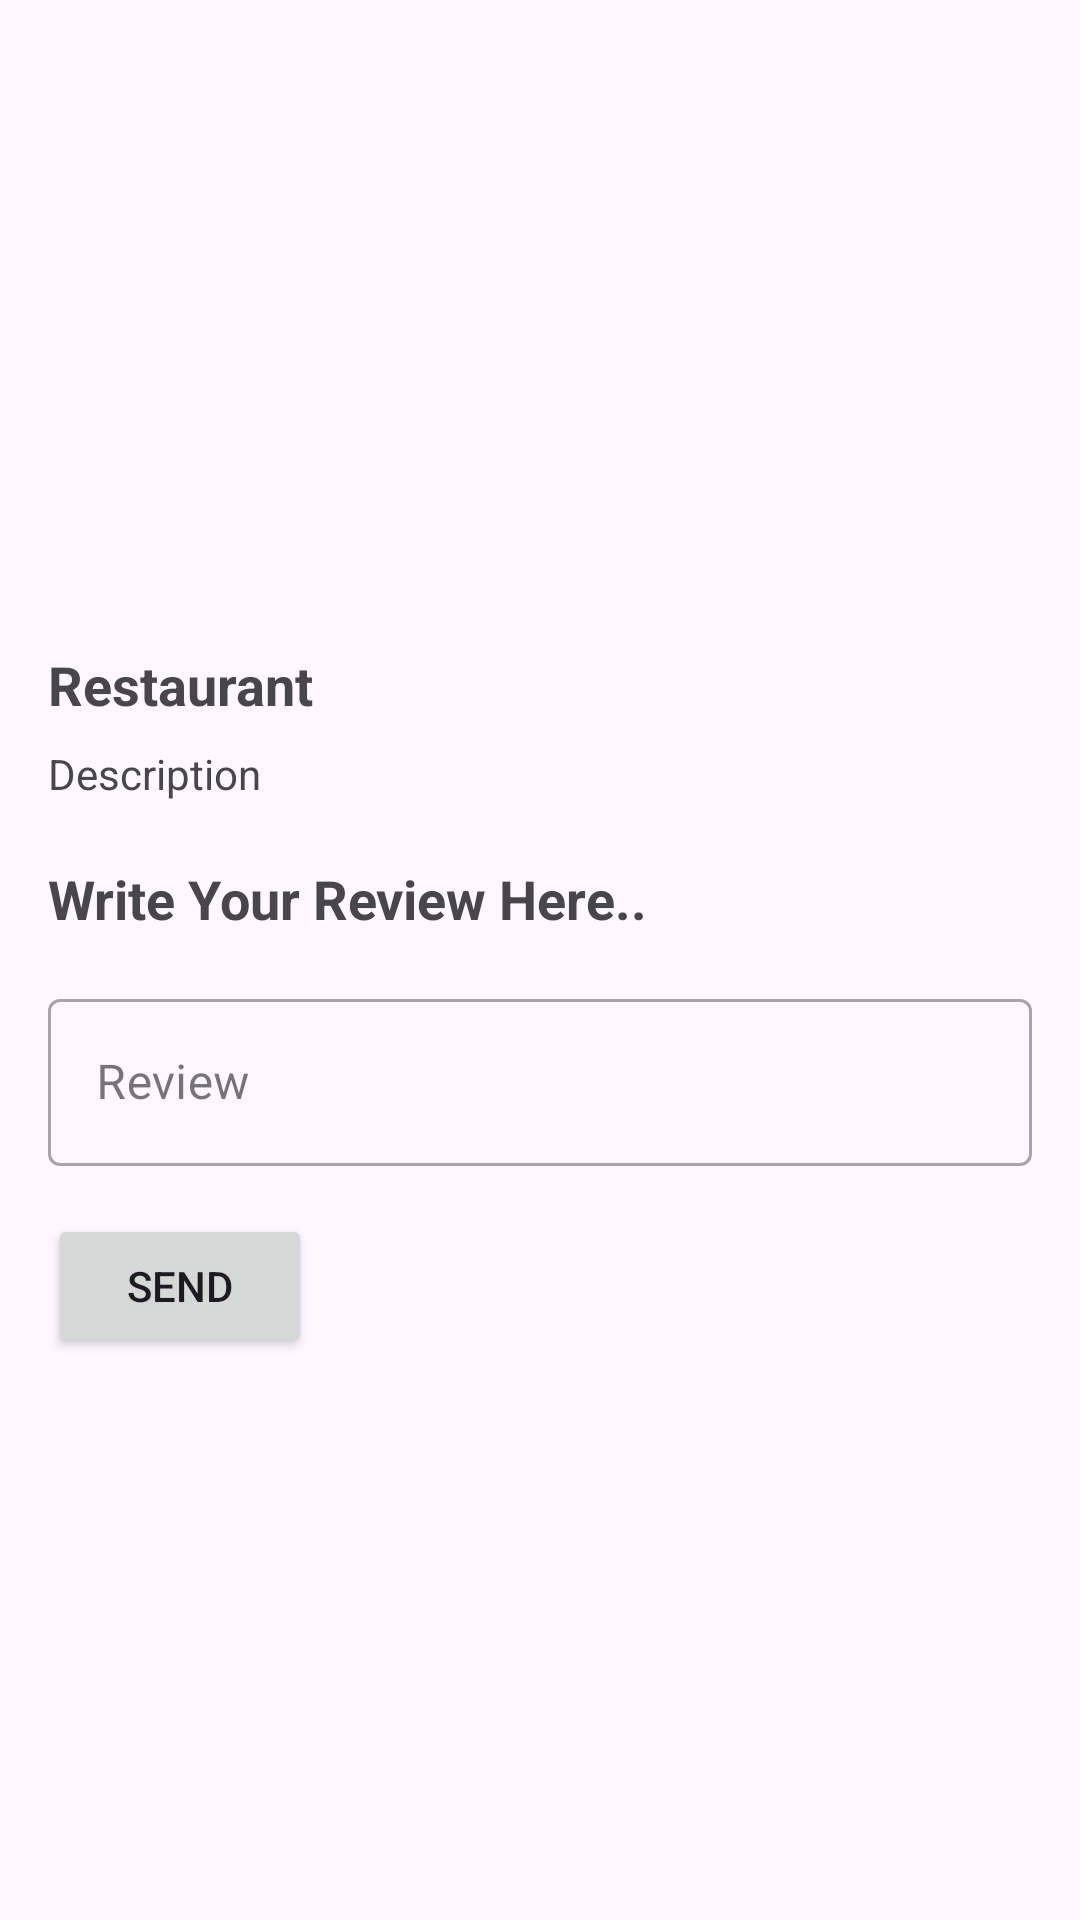

The Android layout XML behind this screen, and the referenced resources:
<!-- AndroidManifest.xml: application theme Theme.MyRestaurantReview -->
<!-- res/layout/activity_detail.xml -->
<?xml version="1.0" encoding="utf-8"?>
<androidx.constraintlayout.widget.ConstraintLayout xmlns:android="http://schemas.android.com/apk/res/android"
    xmlns:app="http://schemas.android.com/apk/res-auto"
    xmlns:tools="http://schemas.android.com/tools"
    android:layout_width="match_parent"
    android:layout_height="match_parent"
    tools:context=".ui.detail.DetailActivity">

    <ImageView
        android:id="@+id/iv_photo"
        android:layout_width="0dp"
        android:layout_height="200dp"
        android:contentDescription="@string/restaurant"
        android:scaleType="centerCrop"
        android:visibility="visible"
        app:layout_constraintEnd_toEndOf="parent"
        app:layout_constraintStart_toStartOf="parent"
        app:layout_constraintTop_toTopOf="parent"
        tools:srcCompat="@tools:sample/backgrounds/scenic" />

    <TextView
        android:id="@+id/tv_name"
        android:layout_width="match_parent"
        android:layout_height="wrap_content"
        android:layout_marginStart="16dp"
        android:layout_marginTop="16dp"
        android:layout_marginEnd="16dp"
        android:text="@string/restaurant"
        android:textSize="18sp"
        android:textStyle="bold"
        android:visibility="visible"
        app:layout_constraintEnd_toEndOf="parent"
        app:layout_constraintStart_toStartOf="parent"
        app:layout_constraintTop_toBottomOf="@+id/iv_photo" />

    <TextView
        android:id="@+id/tv_description"
        android:layout_width="match_parent"
        android:layout_height="wrap_content"
        android:layout_marginStart="16dp"
        android:layout_marginTop="8dp"
        android:layout_marginEnd="16dp"
        android:ellipsize="end"
        android:maxLines="2"
        android:text="@string/description"
        android:visibility="visible"
        app:layout_constraintEnd_toEndOf="parent"
        app:layout_constraintStart_toStartOf="@+id/tv_name"
        app:layout_constraintTop_toBottomOf="@+id/tv_name" />

    <TextView
        android:id="@+id/tv_review"
        android:layout_width="match_parent"
        android:layout_height="wrap_content"
        android:layout_marginStart="16dp"
        android:layout_marginTop="20dp"
        android:layout_marginEnd="16dp"
        android:text="@string/write"
        android:textSize="18sp"
        android:textStyle="bold"
        app:layout_constraintEnd_toEndOf="parent"
        app:layout_constraintStart_toStartOf="parent"
        app:layout_constraintTop_toBottomOf="@+id/tv_description" />

    <ProgressBar
        android:id="@+id/progressBar"
        style="?android:attr/progressBarStyle"
        android:layout_width="wrap_content"
        android:layout_height="wrap_content"
        android:visibility="gone"
        app:layout_constraintBottom_toBottomOf="parent"
        app:layout_constraintEnd_toEndOf="parent"
        app:layout_constraintStart_toStartOf="parent"
        app:layout_constraintTop_toTopOf="parent"
        tools:visibility="visible" />

    <com.google.android.material.textfield.TextInputLayout
        android:id="@+id/inputLayout"
        style="@style/Widget.MaterialComponents.TextInputLayout.OutlinedBox"
        android:layout_width="0dp"
        android:layout_height="wrap_content"
        android:layout_margin="16dp"
        app:layout_constraintEnd_toEndOf="parent"
        app:layout_constraintStart_toStartOf="parent"
        app:layout_constraintTop_toBottomOf="@+id/tv_review">

        <com.google.android.material.textfield.TextInputEditText
            android:id="@+id/ed_review"
            android:layout_width="match_parent"
            android:layout_height="wrap_content"
            android:ems="10"
            android:hint="@string/review" />
    </com.google.android.material.textfield.TextInputLayout>

    <Button
        android:id="@+id/btn_send"
        android:layout_width="wrap_content"
        android:layout_height="wrap_content"
        android:layout_marginTop="16dp"
        android:layout_marginEnd="16dp"
        android:text="@string/send"
        app:layout_constraintStart_toStartOf="@id/inputLayout"
        app:layout_constraintTop_toBottomOf="@id/inputLayout" />

    <androidx.recyclerview.widget.RecyclerView
        android:id="@+id/rv_review"
        android:layout_width="0dp"
        android:layout_height="0dp"
        android:layout_marginStart="16dp"
        android:layout_marginEnd="16dp"
        android:overScrollMode="never"
        android:scrollbarSize="0dp"
        app:layout_constraintBottom_toBottomOf="parent"
        app:layout_constraintEnd_toEndOf="parent"
        app:layout_constraintStart_toStartOf="parent"
        app:layout_constraintTop_toBottomOf="@+id/btn_send" />
</androidx.constraintlayout.widget.ConstraintLayout>
<!-- resources referenced by this layout -->
<resources>
  <string name="description">Description</string>
  <string name="restaurant">Restaurant</string>
  <string name="review">Review</string>
  <string name="send">Send</string>
  <string name="write">Write Your Review Here..</string>
  <style name="Theme.MyRestaurantReview" parent="Base.Theme.MyRestaurantReview" />
  <style name="Base.Theme.MyRestaurantReview" parent="Theme.Material3.DayNight">
          
          
      </style>
</resources>
